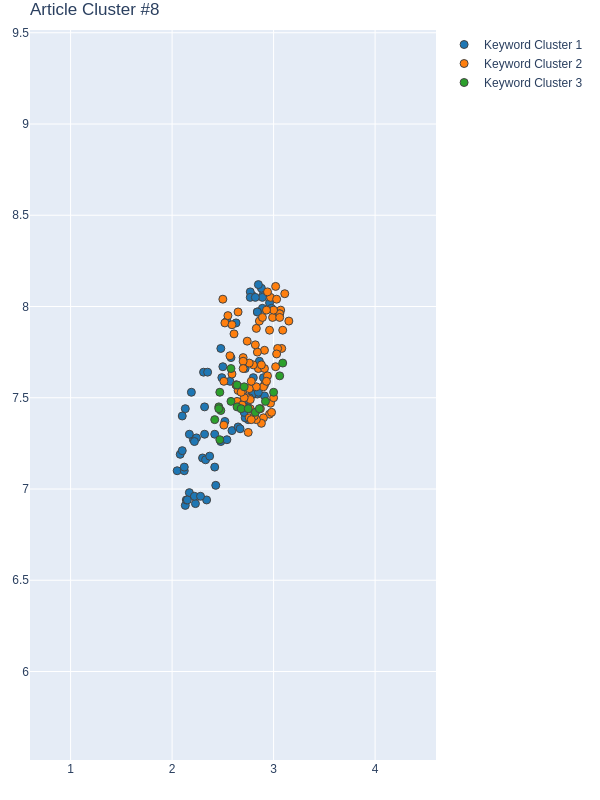

The table this chart was drawn from, first rows:
Group, score, NumPhrases, Key-phrases, NumDocs, DocIds
1, 0.8933, 75, ['high resolution DEM data', 'image SR m…, 37, [9, 16, 23, 37, 46, 66, 73, 87, 93, 118,…
2, 0.5024, 74, ['neural network', 'many powerful genera…, 37, [9, 16, 23, 37, 46, 66, 73, 87, 93, 118,…
3, -0.4182, 19, ['selective nonlocal operation', 'genera…, 17, [16, 37, 73, 128, 161, 165, 169, 188, 22…
